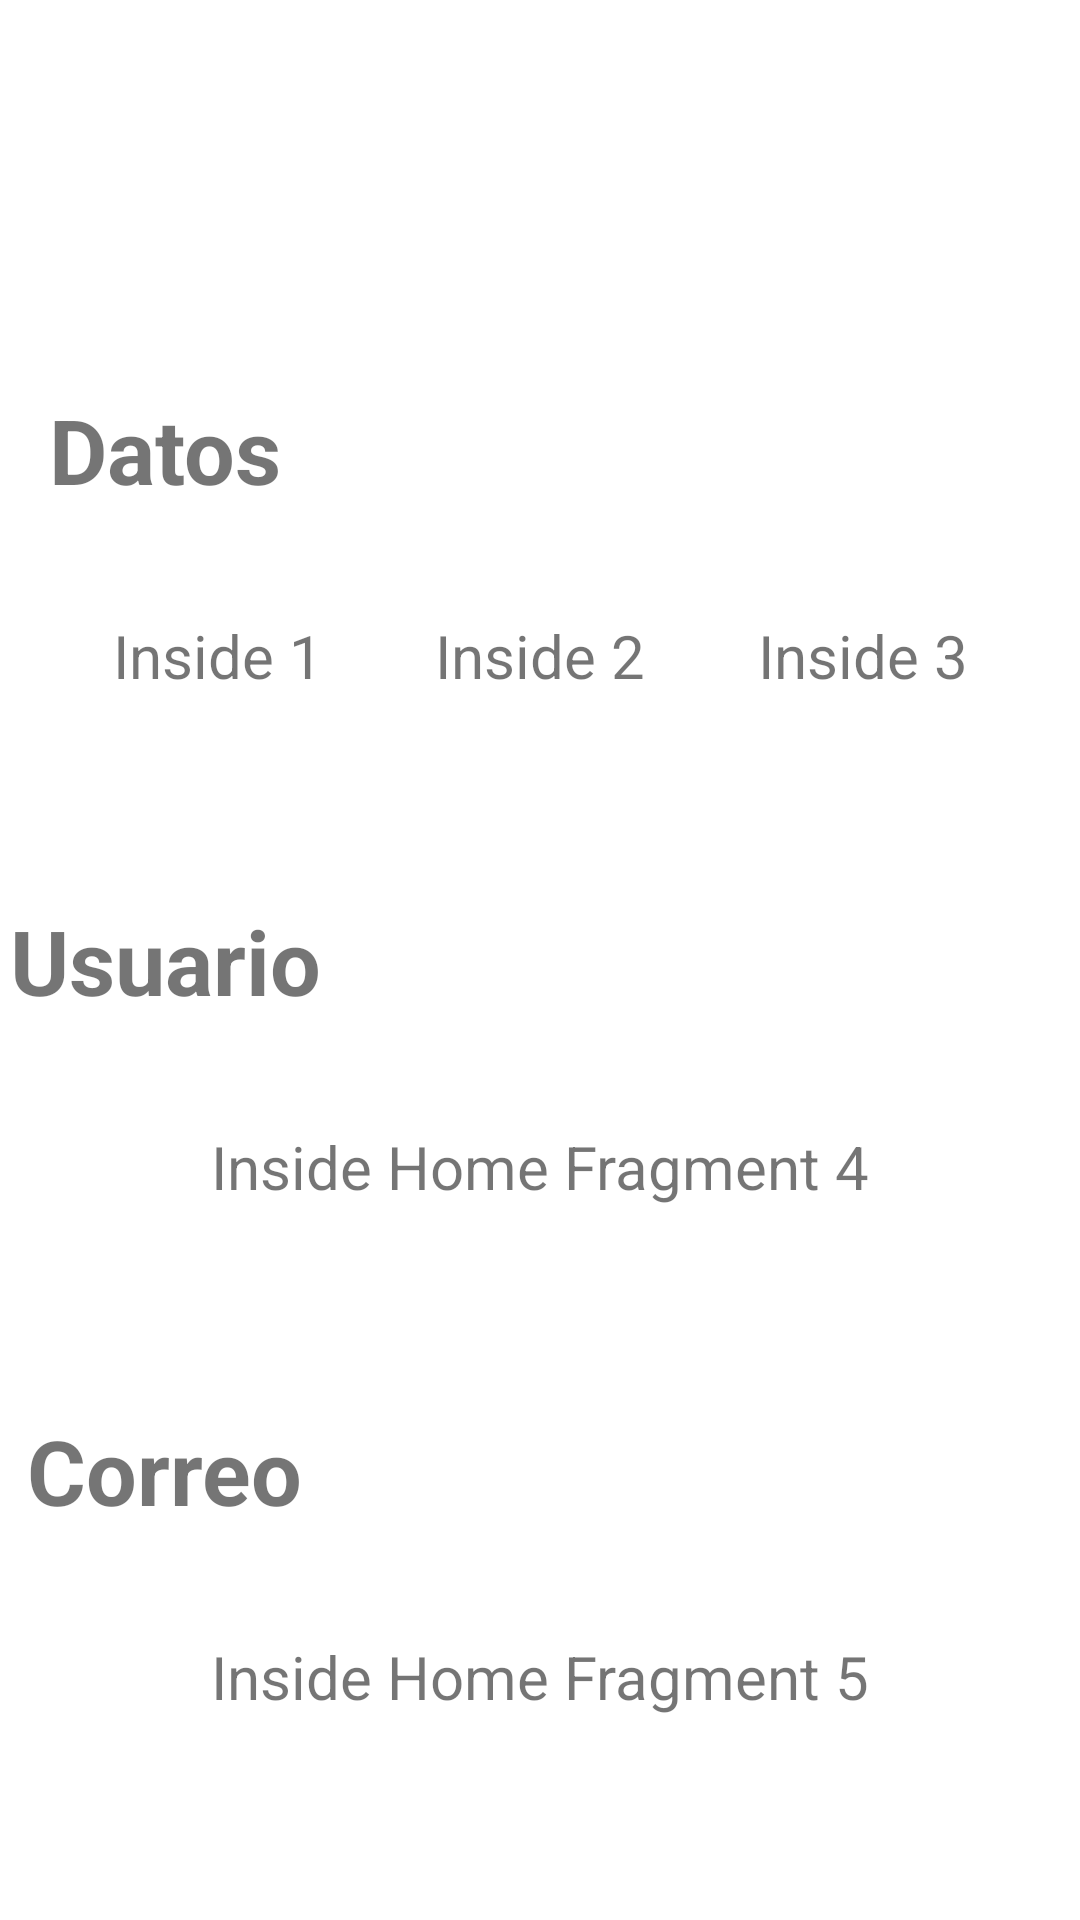

Write the Android layout XML for this screen, with the resource values it uses.
<!-- AndroidManifest.xml: application theme Theme.Reto_NavigationGraph -->
<!-- res/layout/fragment_inside_home.xml -->
<?xml version="1.0" encoding="utf-8"?>
<androidx.constraintlayout.widget.ConstraintLayout xmlns:android="http://schemas.android.com/apk/res/android"
    xmlns:app="http://schemas.android.com/apk/res-auto"
    xmlns:tools="http://schemas.android.com/tools"
    android:id="@+id/frameLayout2"
    android:layout_width="match_parent"
    android:layout_height="match_parent"
    tools:context=".InsideHome">

    <TextView
        android:id="@+id/textView"
        android:layout_width="wrap_content"
        android:layout_height="wrap_content"
        android:text="Datos"
        android:textSize="30sp"
        android:textStyle="bold"
        android:layout_marginRight="250dp"
        app:layout_constraintLeft_toLeftOf="parent"
        app:layout_constraintRight_toRightOf="parent"
        app:layout_constraintTop_toTopOf="parent"
        app:layout_constraintBottom_toTopOf="@id/textView6"/>

    <TextView
        android:id="@+id/textView2"
        android:layout_width="wrap_content"
        android:layout_height="wrap_content"
        android:text="Inside 1"
        android:textSize="20sp"
        android:layout_marginTop="35dp"
        app:layout_constraintLeft_toLeftOf="parent"
        app:layout_constraintRight_toLeftOf="@id/textView3"
        app:layout_constraintTop_toBottomOf="@id/textView" />

    <TextView
        android:id="@+id/textView3"
        android:layout_width="wrap_content"
        android:layout_height="wrap_content"
        android:text="Inside 2"
        android:textSize="20sp"
        android:layout_marginTop="35dp"
        app:layout_constraintLeft_toRightOf="@id/textView2"
        app:layout_constraintRight_toLeftOf="@id/textView4"
        app:layout_constraintTop_toBottomOf="@id/textView" />

    <TextView
        android:id="@+id/textView4"
        android:layout_width="wrap_content"
        android:layout_height="wrap_content"
        android:text="Inside 3"
        android:textSize="20sp"
        android:layout_marginTop="35dp"
        app:layout_constraintLeft_toRightOf="@id/textView3"
        app:layout_constraintRight_toRightOf="parent"
        app:layout_constraintTop_toBottomOf="@id/textView" />

    <TextView
        android:id="@+id/textView5"
        android:layout_width="wrap_content"
        android:layout_height="wrap_content"
        android:text="Inside Home Fragment 4"
        android:textSize="20sp"
        android:layout_marginTop="35dp"
        app:layout_constraintLeft_toLeftOf="parent"
        app:layout_constraintRight_toRightOf="parent"
        app:layout_constraintTop_toBottomOf="@id/textView6" />

    <TextView
        android:id="@+id/textView6"
        android:layout_width="wrap_content"
        android:layout_height="wrap_content"
        android:text="Usuario"
        android:textSize="30sp"
        android:textStyle="bold"
        android:layout_marginRight="250dp"
        app:layout_constraintTop_toBottomOf="@id/textView"
        app:layout_constraintLeft_toLeftOf="parent"
        app:layout_constraintRight_toRightOf="parent"
        app:layout_constraintBottom_toTopOf="@id/textView7"/>

    <TextView
        android:id="@+id/textView7"
        android:layout_width="wrap_content"
        android:layout_height="wrap_content"
        android:text="Correo"
        android:textSize="30sp"
        android:textStyle="bold"
        android:layout_marginRight="250dp"
        app:layout_constraintTop_toBottomOf="@id/textView6"
        app:layout_constraintLeft_toLeftOf="parent"
        app:layout_constraintRight_toRightOf="parent"
        app:layout_constraintBottom_toBottomOf="parent"/>

    <TextView
        android:id="@+id/textView8"
        android:layout_width="wrap_content"
        android:layout_height="wrap_content"
        android:text="Inside Home Fragment 5"
        android:textSize="20sp"
        android:layout_marginTop="35dp"
        app:layout_constraintLeft_toLeftOf="parent"
        app:layout_constraintRight_toRightOf="parent"
        app:layout_constraintTop_toBottomOf="@id/textView7" />

</androidx.constraintlayout.widget.ConstraintLayout>
<!-- resources referenced by this layout -->
<resources>
  <style name="Theme.Reto_NavigationGraph" parent="Theme.MaterialComponents.DayNight.DarkActionBar">
          
          <item name="colorPrimary">@color/purple_500</item>
          <item name="colorPrimaryVariant">@color/purple_700</item>
          <item name="colorOnPrimary">@color/white</item>
          
          <item name="colorSecondary">@color/teal_200</item>
          <item name="colorSecondaryVariant">@color/teal_700</item>
          <item name="colorOnSecondary">@color/black</item>
          
          <item name="android:statusBarColor" tools:targetApi="l">?attr/colorPrimaryVariant</item>
          
      </style>
  <!-- not gathered from this repository: default colours our renderer supplied (Android Studio template values) -->
  <color name="purple_500">#FF6200EE</color>
  <color name="purple_700">#FF3700B3</color>
  <color name="teal_200">#FF03DAC5</color>
  <color name="teal_700">#FF018786</color>
  <color name="black">#FF000000</color>
  <color name="white">#FFFFFFFF</color>
</resources>
